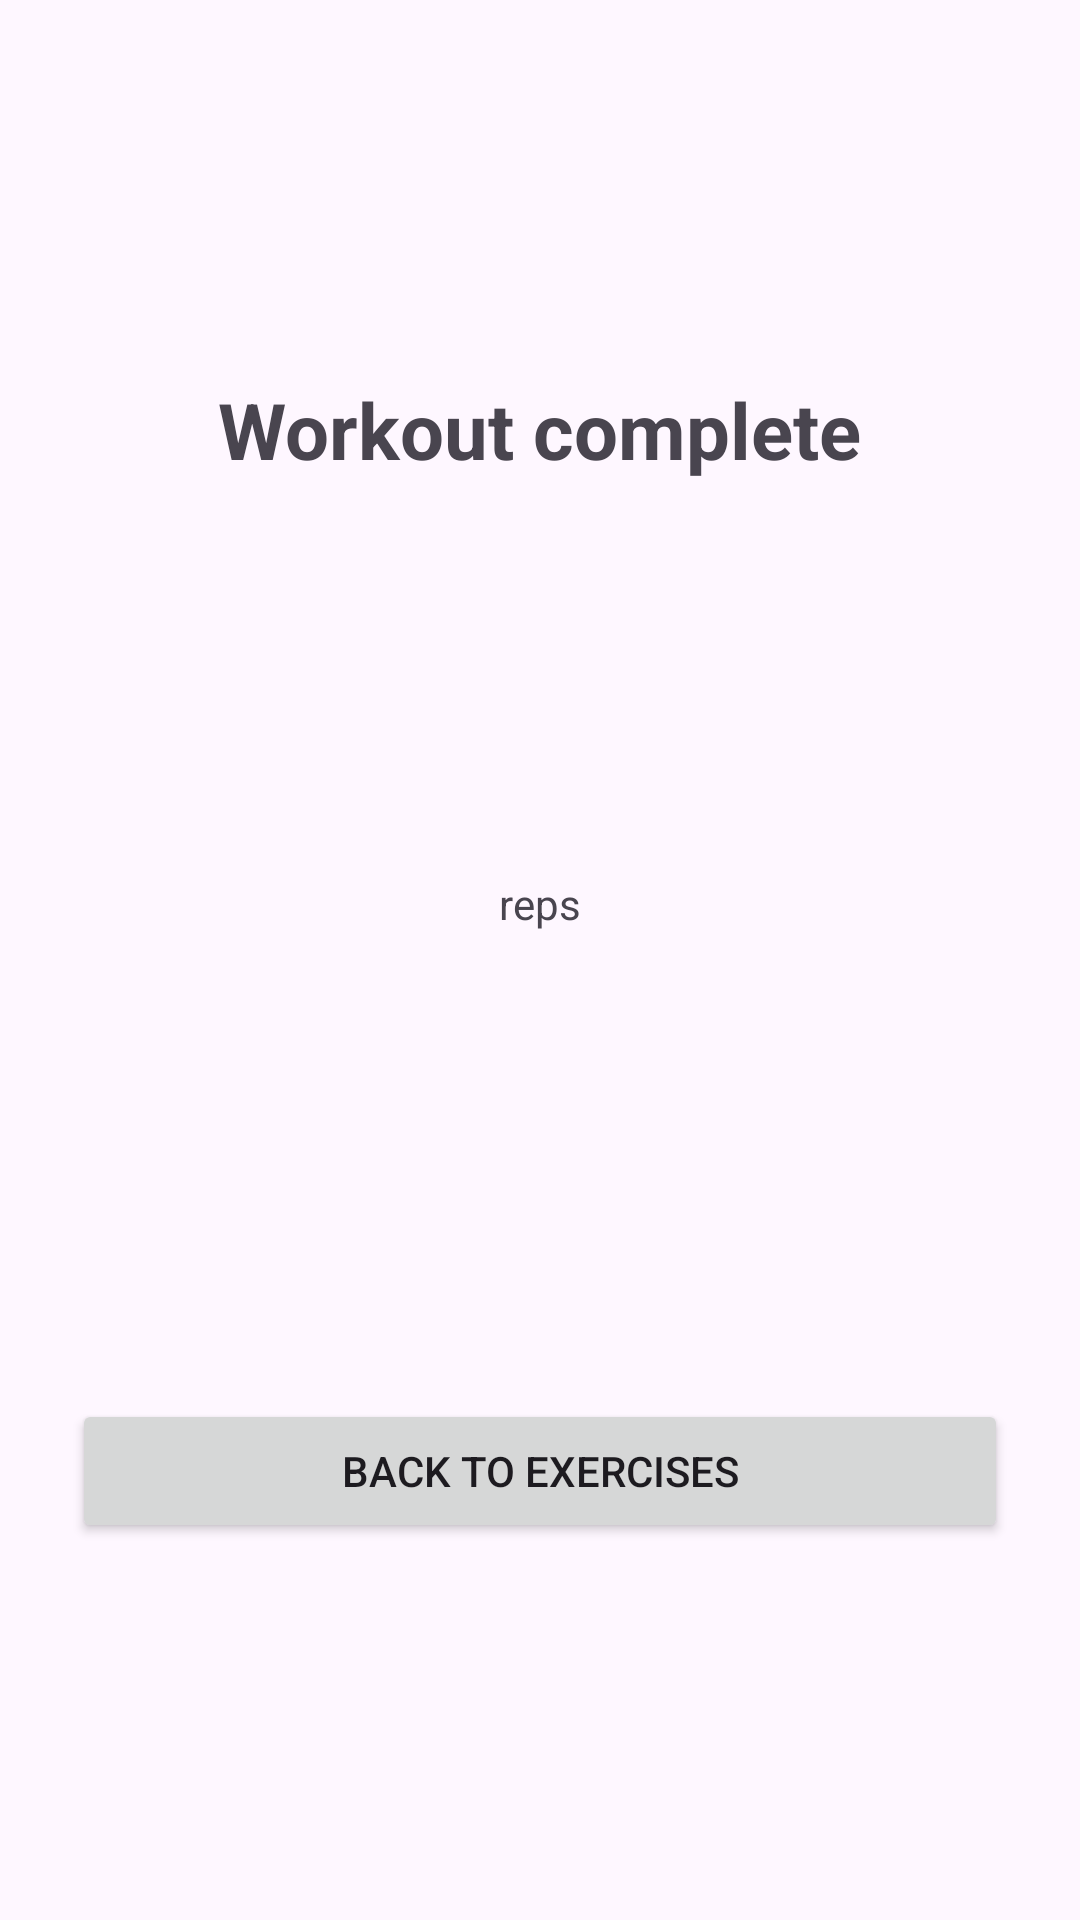

Produce the Android XML layout that renders to this screen, including the resource entries it uses.
<!-- AndroidManifest.xml: application theme Theme.FitnessPoseCoach -->
<!-- res/layout/fragment_summary.xml -->
<?xml version="1.0" encoding="utf-8"?>
<LinearLayout xmlns:android="http://schemas.android.com/apk/res/android"
    android:layout_width="match_parent"
    android:layout_height="match_parent"
    android:gravity="center"
    android:orientation="vertical"
    android:padding="24dp">

    <TextView
        android:layout_width="wrap_content"
        android:layout_height="wrap_content"
        android:text="Workout complete"
        android:textSize="26sp"
        android:textStyle="bold" />

    <TextView
        android:id="@+id/tvExercise"
        android:layout_width="wrap_content"
        android:layout_height="wrap_content"
        android:layout_marginTop="8dp"
        android:textSize="18sp" />

    <TextView
        android:id="@+id/tvReps"
        android:layout_width="wrap_content"
        android:layout_height="wrap_content"
        android:layout_marginTop="24dp"
        android:textSize="56sp"
        android:textStyle="bold" />

    <TextView
        android:layout_width="wrap_content"
        android:layout_height="wrap_content"
        android:text="reps" />

    <TextView
        android:id="@+id/tvDuration"
        android:layout_width="wrap_content"
        android:layout_height="wrap_content"
        android:layout_marginTop="24dp"
        android:textSize="20sp" />

    <TextView
        android:id="@+id/tvScore"
        android:layout_width="wrap_content"
        android:layout_height="wrap_content"
        android:layout_marginTop="8dp"
        android:textSize="20sp" />

    <TextView
        android:id="@+id/tvNote"
        android:layout_width="wrap_content"
        android:layout_height="wrap_content"
        android:layout_marginTop="16dp"
        android:gravity="center"
        android:textSize="16sp" />

    <Button
        android:id="@+id/btnDone"
        android:layout_width="match_parent"
        android:layout_height="wrap_content"
        android:layout_marginTop="32dp"
        android:text="Back to exercises" />
</LinearLayout>
<!-- resources referenced by this layout -->
<resources>
  <style name="Theme.FitnessPoseCoach" parent="Base.Theme.FitnessPoseCoach" />
  <style name="Base.Theme.FitnessPoseCoach" parent="Theme.Material3.DayNight.NoActionBar">
          
          
      </style>
</resources>
